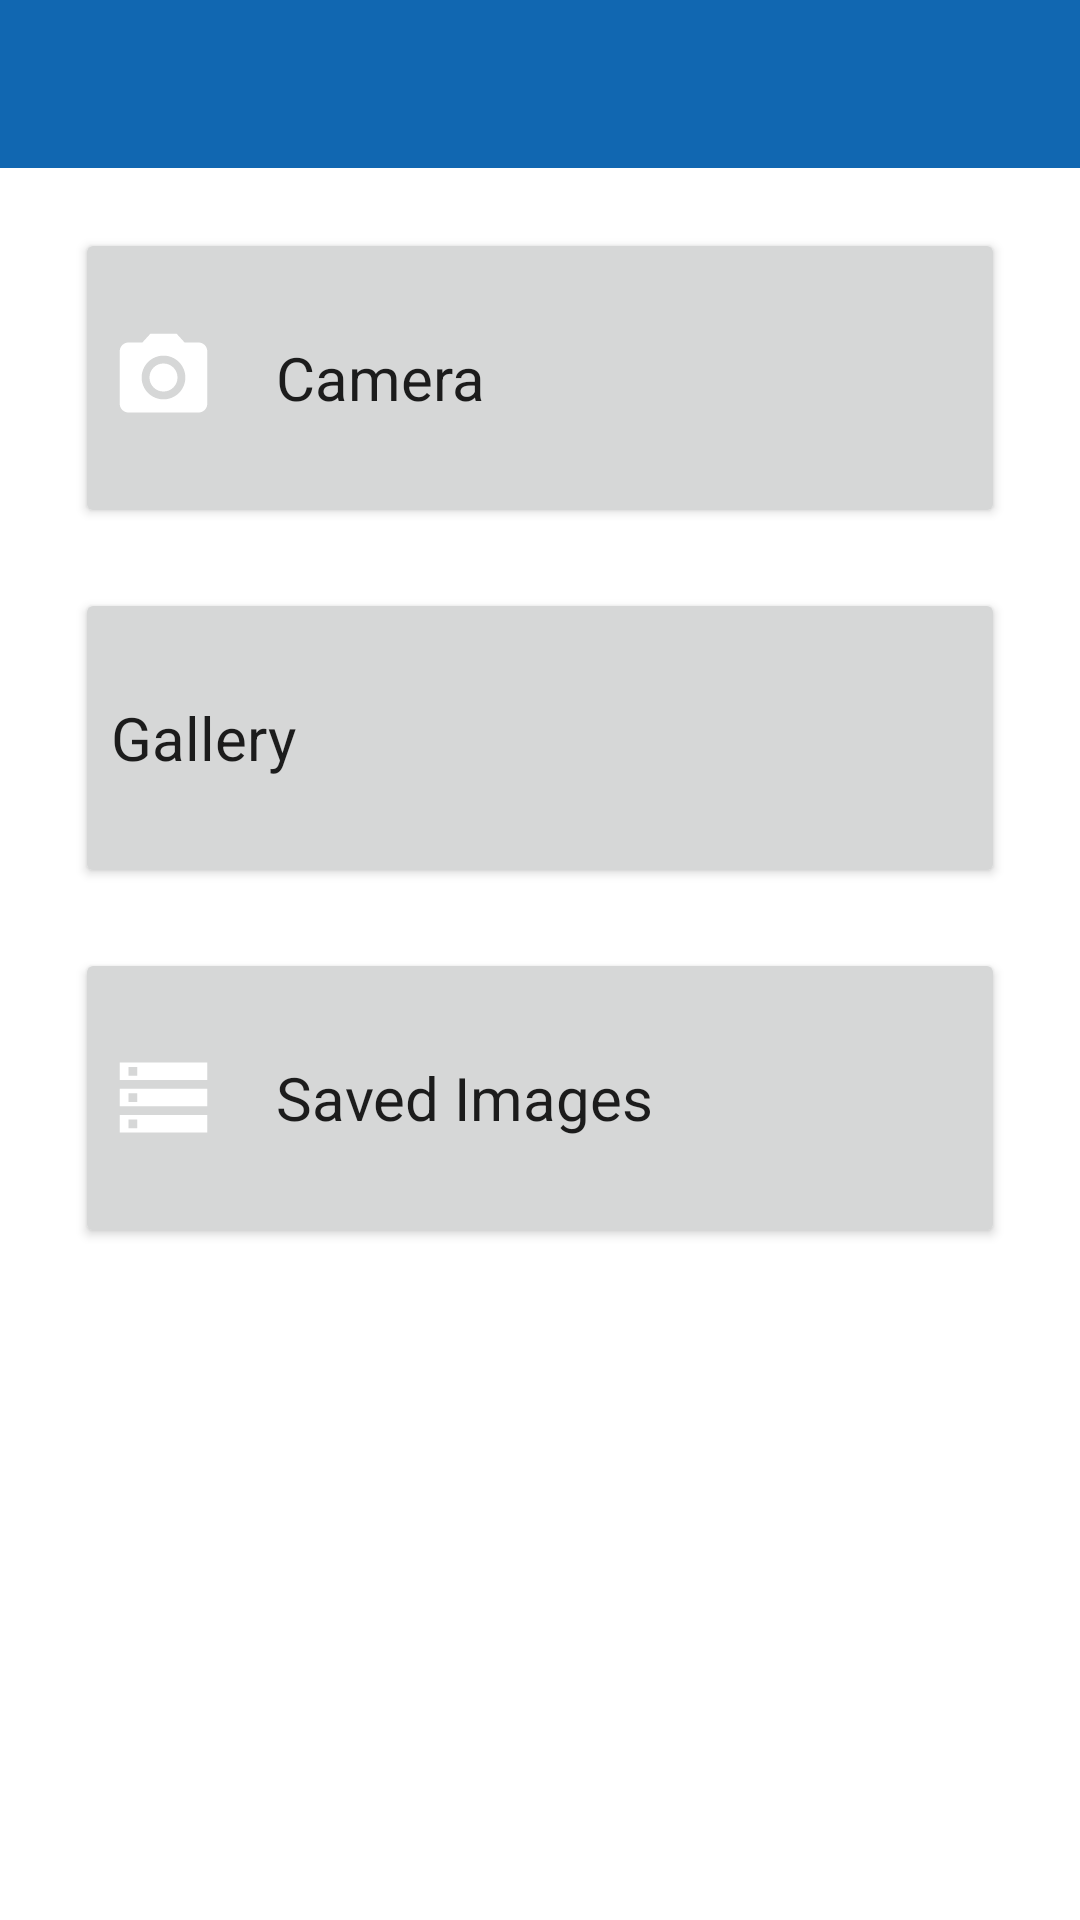

Reconstruct the res/layout file that produces this screen, plus the resources it refers to.
<!-- AndroidManifest.xml: application theme AppTheme -->
<!-- res/layout/activity_main.xml -->
<?xml version="1.0" encoding="utf-8"?>
<LinearLayout xmlns:android="http://schemas.android.com/apk/res/android"
    xmlns:app="http://schemas.android.com/apk/res-auto"
    xmlns:tools="http://schemas.android.com/tools"
    android:layout_height="match_parent"
    android:layout_width="match_parent"
    android:orientation="vertical"
    android:background="@color/white">

        <com.google.android.material.appbar.AppBarLayout
            android:id="@+id/toolbar_layout"
            android:layout_width="match_parent"
            android:layout_height="wrap_content"
            android:theme="@style/AppTheme.AppBarOverlay" >

            <androidx.appcompat.widget.Toolbar
                android:id="@+id/toolbar"
                android:layout_width="match_parent"
                android:layout_height="?attr/actionBarSize"
                android:background="@color/colorPrimaryDark"
                android:theme="@style/ThemeOverlay.AppCompat.Dark.ActionBar"
                app:popupTheme="@style/AppTheme.PopupOverlay" />

        </com.google.android.material.appbar.AppBarLayout>

        <RelativeLayout
            android:id="@+id/main_activity_layout"
            android:layout_width="match_parent"
            android:layout_height="match_parent"
            android:orientation="vertical"
            android:layout_gravity="center">

            <Button
                android:id="@+id/mainscreen_button1"
                style="@style/ButtonTheme"
                android:layout_width="match_parent"
                android:layout_height="100dp"
                android:layout_marginTop="20dp"
                android:layout_marginRight="25dp"
                android:layout_marginLeft="25dp"
                android:layout_marginBottom="20dp"
                android:text="@string/button1"
                android:textAllCaps="false"
                android:onClick="takeImage"
                android:textSize="20sp"
                android:drawableLeft="@drawable/ic_camera_white"
                android:drawablePadding="20dp"
                android:gravity="left|center_vertical"/>

            <Button
                android:id="@+id/mainscreen_button2"
                style="@style/ButtonTheme"
                android:layout_width="match_parent"
                android:layout_height="100dp"
                android:layout_marginLeft="25dp"
                android:layout_marginRight="25dp"
                android:layout_marginBottom="20dp"
                android:text="@string/button2"
                android:textAllCaps="false"
                android:layout_below="@+id/mainscreen_button1"
                android:onClick="openGallery"
                android:textSize="20sp"
                android:drawableLeft="@drawable/ic_photo_library_white"
                android:drawablePadding="20dp"
                android:gravity="left|center_vertical" />

            <Button
                android:id="@+id/mainscreen_button3"
                style="@style/ButtonTheme"
                android:layout_width="match_parent"
                android:layout_height="100dp"
                android:layout_below="@+id/mainscreen_button2"
                android:layout_marginLeft="25dp"
                android:layout_marginRight="25dp"
                android:layout_marginBottom="20dp"
                android:drawableLeft="@drawable/ic_storage_white"
                android:drawablePadding="20dp"
                android:gravity="left|center_vertical"
                android:onClick="savedImages"
                android:text="@string/button3"
                android:textAllCaps="false"
                android:textSize="20sp" />

        </RelativeLayout>

</LinearLayout>
<!-- resources referenced by this layout -->
<resources>
  <color name="colorPrimaryDark">#1167B1</color>
  <color name="white">#FFFFFF</color>
  <!-- drawable ic_camera_white (drawable) -->
  <vector android:height="35dp" android:tint="#FFFFFF"
      android:viewportHeight="24.0" android:viewportWidth="24.0"
      android:width="35dp" xmlns:android="http://schemas.android.com/apk/res/android">
      <path android:fillColor="#FF000000" android:pathData="M12,12m-3.2,0a3.2,3.2 0,1 1,6.4 0a3.2,3.2 0,1 1,-6.4 0"/>
      <path android:fillColor="#FF000000" android:pathData="M9,2L7.17,4L4,4c-1.1,0 -2,0.9 -2,2v12c0,1.1 0.9,2 2,2h16c1.1,0 2,-0.9 2,-2L22,6c0,-1.1 -0.9,-2 -2,-2h-3.17L15,2L9,2zM12,17c-2.76,0 -5,-2.24 -5,-5s2.24,-5 5,-5 5,2.24 5,5 -2.24,5 -5,5z"/>
  </vector>
  <!-- drawable ic_storage_white (drawable) -->
  <vector android:height="35dp" android:tint="#FFFFFF"
      android:viewportHeight="24.0" android:viewportWidth="24.0"
      android:width="35dp" xmlns:android="http://schemas.android.com/apk/res/android">
      <path android:fillColor="#FF000000" android:pathData="M2,20h20v-4L2,16v4zM4,17h2v2L4,19v-2zM2,4v4h20L22,4L2,4zM6,7L4,7L4,5h2v2zM2,14h20v-4L2,10v4zM4,11h2v2L4,13v-2z"/>
  </vector>
  <string name="button1">Camera</string>
  <string name="button2">Gallery</string>
  <string name="button3">Saved Images</string>
  <style name="AppTheme.AppBarOverlay" parent="ThemeOverlay.MaterialComponents.Light" />
  <style name="AppTheme.PopupOverlay" parent="ThemeOverlay.MaterialComponents.Light" />
  <style name="ButtonTheme" parent="Theme.MaterialComponents.Light.NoActionBar" />
  <style name="AppTheme" parent="Theme.MaterialComponents.Light.NoActionBar">
          
          <item name="colorPrimary">@color/colorPrimary</item>
          <item name="colorPrimaryDark">@color/colorPrimaryDark</item>
          <item name="colorAccent">@color/colorAccent</item>
      </style>
  <color name="colorPrimary">#187BCD</color>
  <color name="colorAccent">#D81B60</color>
</resources>
